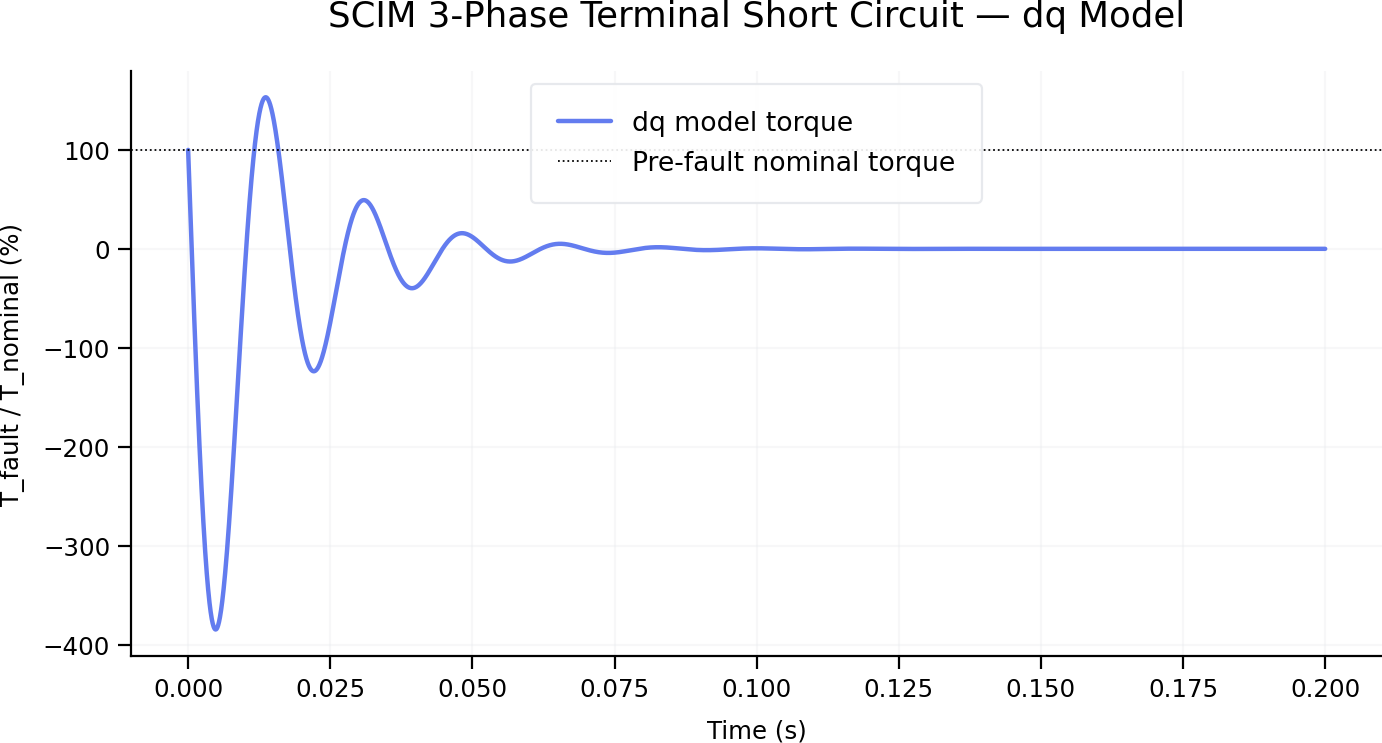

The table this chart was drawn from, first rows:
time_s, T_fault_Nm, T_fault_over_T_nom_percent, omega_m_rad_per_s, abs_i_s_peak_A
0.000000000000000000e+00, 1.307685630318438257e+02, 9.999999999999987210e+01, 1.231504320207198901e+02, 6.711003580865856577e+01
4.000800160032006955e-05, 1.223612581378288269e+02, 9.357085166412062449e+01, 1.231504320207198901e+02, 6.330714903290765960e+01
8.001600320064013909e-05, 1.139494883597271269e+02, 8.713828898768186093e+01, 1.231504320207198901e+02, 5.954719319990921633e+01
1.200240048009602086e-04, 1.055351710247998511e+02, 8.070377816960530026e+01, 1.231504320207198901e+02, 5.583738364397099474e+01
1.600320064012802782e-04, 9.712021381047094337e+01, 7.426877802948770579e+01, 1.231504320207198901e+02, 5.218679519452826554e+01
2.000400080016003477e-04, 8.870651437883030610e+01, 6.783473972810193686e+01, 1.231504320207198901e+02, 4.860696867250436526e+01
2.400480096019204173e-04, 8.029596001523978543e+01, 6.140310649103530238e+01, 1.231504320207198901e+02, 4.511274002014483386e+01
2.800560112022405139e-04, 7.189042727109804787e+01, 5.497531333550841026e+01, 1.231504320207198901e+02, 4.172337091470762260e+01
3.200640128025605564e-04, 6.349178161082216576e+01, 4.855278680041855210e+01, 1.231504320207198901e+02, 3.846407203740146485e+01
3.600720144028805988e-04, 5.510187706309974942e+01, 4.213694467964877788e+01, 1.231504320207198901e+02, 3.536799617226775183e+01
4.000800160032006955e-04, 4.672255587646570518e+01, 3.572919575868406383e+01, 1.231504320207198901e+02, 3.247868703076365904e+01
4.400880176035207921e-04, 3.835564817925637016e+01, 2.933093955457492186e+01, 1.231504320207198901e+02, 2.985269477991959519e+01
4.800960192038408346e-04, 3.000297164399182392e+01, 2.294356605928725656e+01, 1.231504320207198901e+02, 2.756143893426197522e+01
5.201040208041608770e-04, 2.166633115623693229e+01, 1.656845548647718758e+01, 1.231504320207198901e+02, 2.569028970639261900e+01
5.601120224044810279e-04, 1.334751848798963536e+01, 1.020697802172784030e+01, 1.231504320207198901e+02, 2.433165213657435544e+01
6.001200240048010703e-04, 5.048311975644105054e+00, 3.860493576284668382e+00, 1.231504320207198901e+02, 2.356934554491705924e+01
6.401280256051211127e-04, -3.229523797424856735e+00, -2.469648455675407028e+00, 1.231504320207198901e+02, 2.345647088574532901e+01
6.801360272054411552e-04, -1.148423831361114544e+01, -8.782109436206445352e+00, 1.231504320207198901e+02, 2.399709701371194726e+01
7.201440288057611976e-04, -1.971409542911657553e+01, -1.507556171915410204e+01, 1.231504320207198901e+02, 2.514414729120543868e+01
7.601520304060813485e-04, -2.791737367723746388e+01, -2.134868888208184146e+01, 1.231504320207198901e+02, 2.681517216929064062e+01
8.001600320064013909e-04, -3.609236656685729372e+01, -2.760018595453120582e+01, 1.231504320207198901e+02, 2.891498768443461742e+01
8.401680336067214334e-04, -4.423738287610531472e+01, -3.382875964258541757e+01, 1.231504320207198901e+02, 3.135334421110125547e+01
8.801760352070415842e-04, -5.235074694114251059e+01, -4.003312854970682366e+01, 1.231504320207198901e+02, 3.405364087084682723e+01
9.201840368073616267e-04, -6.043079894003723496e+01, -4.621202339381941471e+01, 1.231504320207198901e+02, 3.695478877522271688e+01
9.601920384076816691e-04, -6.847589517169444662e+01, -5.236418722060867026e+01, 1.231504320207198901e+02, 4.000962900450054605e+01
1.000200040008001820e-03, -7.648440832980347182e+01, -5.848837561301215260e+01, 1.231504320207198901e+02, 4.318226637099189702e+01
1.040208041608321754e-03, -8.445472777177056400e+01, -6.458335689687484660e+01, 1.231504320207198901e+02, 4.644545881530884657e+01
1.080216043208641905e-03, -9.238525978260422278e+01, -7.064791234274487408e+01, 1.231504320207198901e+02, 4.977845457916116345e+01
1.120224044808962056e-03, -1.002744278337213331e+02, -7.668083636378499079e+01, 1.231504320207198901e+02, 5.316532686165631105e+01
1.160232046409281990e-03, -1.081206728366452836e+02, -8.268093670977815179e+01, 1.231504320207198901e+02, 5.659373463831447282e+01
1.200240048009602141e-03, -1.159224533915664921e+02, -8.864703465720405973e+01, 1.231504320207198901e+02, 6.005401398420741543e+01
1.240248049609922075e-03, -1.236782460307387055e+02, -9.457796519536678659e+01, 1.231504320207198901e+02, 6.353851438081515113e+01
1.280256051210242225e-03, -1.313865454566846154e+02, -1.004725772085528916e+02, 1.231504320207198901e+02, 6.704111293340761790e+01
1.320264052810562376e-03, -1.390458647751862600e+02, -1.063297336542014477e+02, 1.231504320207198901e+02, 7.055685681692820310e+01
1.360272054410882310e-03, -1.466547357230363673e+02, -1.121483117370677718e+02, 1.231504320207198901e+02, 7.408169811237839042e+01
1.400280056011202461e-03, -1.542117088905288256e+02, -1.179272030793640340e+02, 1.231504320207198901e+02, 7.761229546891873099e+01
1.440288057611522395e-03, -1.617153539386668797e+02, -1.236653138868604884e+02, 1.231504320207198901e+02, 8.114586440499503794e+01
1.480296059211842546e-03, -1.691642598110695701e+02, -1.293615651109324176e+02, 1.231504320207198901e+02, 8.468006328291727414e+01
1.520304060812162697e-03, -1.765570349405578554e+02, -1.350148926065385524e+02, 1.231504320207198901e+02, 8.821290566718315063e+01
1.560312062412482631e-03, -1.838923074504032229e+02, -1.406242472861178783e+02, 1.231504320207198901e+02, 9.174269236590578203e+01
1.600320064012802782e-03, -1.911687253502230703e+02, -1.461885952693926640e+02, 1.231504320207198901e+02, 9.526795828512329933e+01
1.640328065613122933e-03, -1.983849567265075393e+02, -1.517069180290663724e+02, 1.231504320207198901e+02, 9.878743052726109397e+01
1.680336067213442867e-03, -2.055396899277651244e+02, -1.571782125324060644e+02, 1.231504320207198901e+02, 1.022999950968314380e+02
1.720344068813763018e-03, -2.126316337442742110e+02, -1.626014913787004161e+02, 1.231504320207198901e+02, 1.058046702486540340e+02
1.760352070414083168e-03, -2.196595175824304249e+02, -1.679757829325846501e+02, 1.231504320207198901e+02, 1.093005850026434160e+02
1.800360072014403102e-03, -2.266220916336784512e+02, -1.733001314532245658e+02, 1.231504320207198901e+02, 1.127869617074441919e+02
1.840368073614723253e-03, -2.335181270380220440e+02, -1.785735972193538998e+02, 1.231504320207198901e+02, 1.162631017998706113e+02
1.880376075215043187e-03, -2.403464160421030726e+02, -1.837952566501593594e+02, 1.231504320207198901e+02, 1.197283741041937049e+02
1.920384076815363338e-03, -2.471057721518445760e+02, -1.889642024220078156e+02, 1.231504320207198901e+02, 1.231822051632133821e+02
1.960392078415683272e-03, -2.537950302796525079e+02, -1.940795435810132687e+02, 1.231504320207198901e+02, 1.266240712048595753e+02
2.000400080016003640e-03, -2.604130468861732766e+02, -1.991404056514401191e+02, 1.231504320207198901e+02, 1.300534914332052949e+02
2.040408081616323574e-03, -2.669587001166036657e+02, -2.041459307399404679e+02, 1.231504320207198901e+02, 1.334700223980573242e+02
2.080416083216643508e-03, -2.734308899315525991e+02, -2.090952776356258482e+02, 1.231504320207198901e+02, 1.368732532476874155e+02
2.120424084816963876e-03, -2.798285382324550028e+02, -2.139876219059719915e+02, 1.231504320207198901e+02, 1.402628017084194880e+02
2.160432086417283810e-03, -2.861505889815379078e+02, -2.188221559885583360e+02, 1.231504320207198901e+02, 1.436383106654001551e+02
2.200440088017603744e-03, -2.923960083163424315e+02, -2.235980892786440108e+02, 1.231504320207198901e+02, 1.469994452429509408e+02
2.240448089617924111e-03, -2.985637846588041384e+02, -2.283146482125827390e+02, 1.231504320207198901e+02, 1.503458903019405568e+02
2.280456091218244045e-03, -3.046529288188972941e+02, -2.329710763470804693e+02, 1.231504320207198901e+02, 1.536773482867588712e+02
2.320464092818563979e-03, -3.106624740928482424e+02, -2.375666344343001981e+02, 1.231504320207198901e+02, 1.569935373665774989e+02
2.360472094418883914e-03, -3.165914763559256926e+02, -2.421006004928196660e+02, 1.231504320207198901e+02, 1.602941898253118893e+02
... 4,940 more rows
